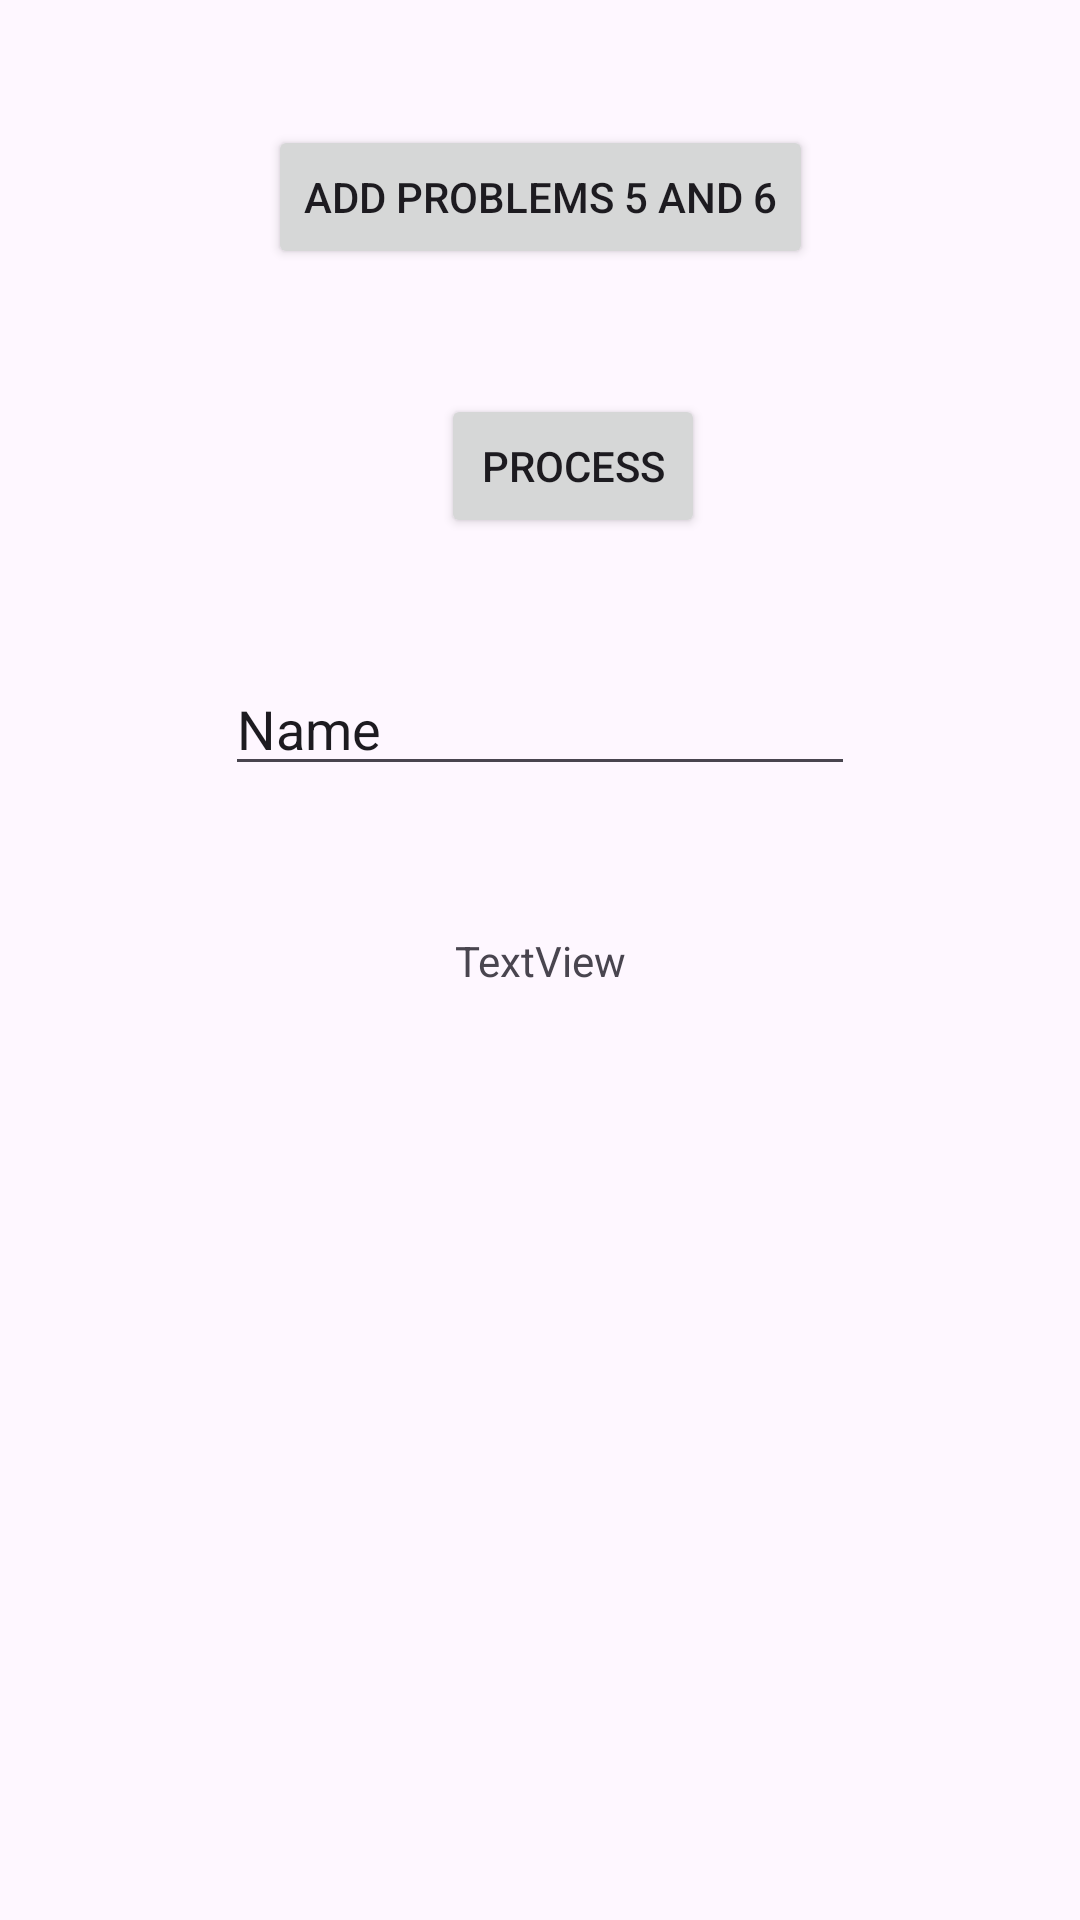

Reconstruct the res/layout file that produces this screen, plus the resources it refers to.
<!-- AndroidManifest.xml: application theme Theme.MindSupport -->
<!-- res/layout/activity_testing.xml -->
<?xml version="1.0" encoding="utf-8"?>
<androidx.constraintlayout.widget.ConstraintLayout xmlns:android="http://schemas.android.com/apk/res/android"
    xmlns:app="http://schemas.android.com/apk/res-auto"
    xmlns:tools="http://schemas.android.com/tools"
    android:id="@+id/main"
    android:layout_width="match_parent"
    android:layout_height="match_parent"
    tools:context=".TestingActivity">


    <TextView
        android:id="@+id/txtTests"
        android:layout_width="wrap_content"
        android:layout_height="wrap_content"
        android:text="TextView"
        app:layout_constraintBottom_toBottomOf="parent"
        app:layout_constraintEnd_toEndOf="parent"
        app:layout_constraintStart_toStartOf="parent"
        app:layout_constraintTop_toTopOf="parent" />

    <Button
        android:id="@+id/btnTest"
        android:layout_width="wrap_content"
        android:layout_height="wrap_content"
        android:onClick="DoProblems"
        android:text="Process"

        app:layout_constraintBottom_toTopOf="@+id/txtTests"
        app:layout_constraintEnd_toEndOf="parent"
        app:layout_constraintHorizontal_bias="0.54"
        app:layout_constraintStart_toStartOf="parent"
        app:layout_constraintTop_toTopOf="parent" />

    <Button
        android:id="@+id/btnAddProblems"
        android:layout_width="wrap_content"
        android:layout_height="wrap_content"
        android:onClick="AddProblems"
        android:text="Add problems 5 and 6"

        app:layout_constraintBottom_toTopOf="@+id/btnTest"
        app:layout_constraintEnd_toEndOf="parent"
        app:layout_constraintStart_toStartOf="parent"
        app:layout_constraintTop_toTopOf="parent" />

    <EditText
        android:id="@+id/edtEmail"
        android:layout_width="wrap_content"
        android:layout_height="wrap_content"
        android:ems="10"
        android:inputType="text"
        android:text="Name"
        app:layout_constraintBottom_toTopOf="@+id/txtTests"
        app:layout_constraintEnd_toEndOf="parent"
        app:layout_constraintStart_toStartOf="parent"
        app:layout_constraintTop_toBottomOf="@+id/btnTest"
        app:layout_constraintVertical_bias="0.458" />

</androidx.constraintlayout.widget.ConstraintLayout>
<!-- resources referenced by this layout -->
<resources>
  <style name="Theme.MindSupport" parent="Base.Theme.MindSupport" />
  <style name="Base.Theme.MindSupport" parent="Theme.Material3.DayNight.NoActionBar">
          
          
          <item name="colorPrimary">@color/blue3</item>
      </style>
  <color name="blue3">#1b86ea</color>
</resources>
